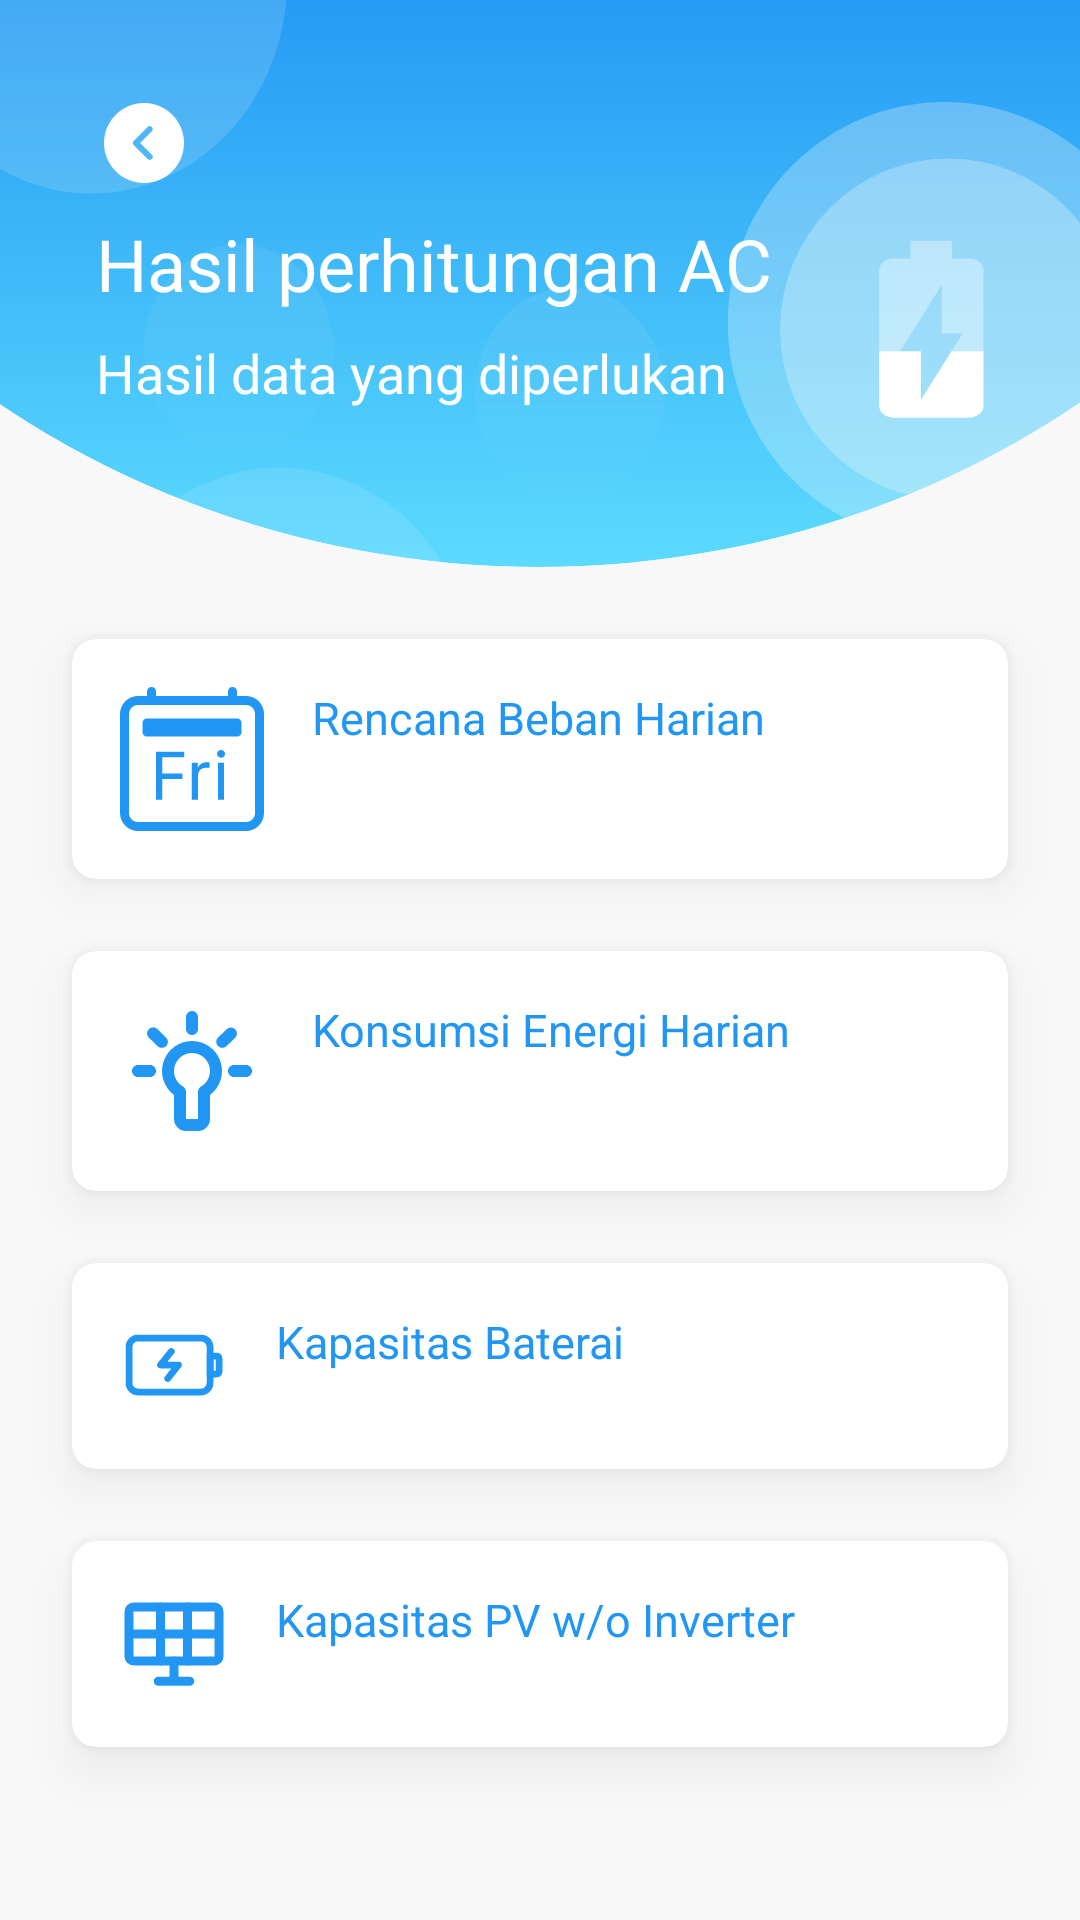

Android layout source for this screen:
<!-- AndroidManifest.xml: application theme Theme.KalkulatorPLTS -->
<!-- res/layout/activity_hasil_simple_ac.xml -->
<?xml version="1.0" encoding="utf-8"?>
<LinearLayout xmlns:android="http://schemas.android.com/apk/res/android"
    xmlns:app="http://schemas.android.com/apk/res-auto"
    xmlns:tools="http://schemas.android.com/tools"
    android:layout_width="match_parent"
    android:layout_height="match_parent"
    android:orientation="vertical"
    android:background="@color/background"
    tools:context=".app.ui.simple.HasilSimpleAC">


            <androidx.constraintlayout.widget.ConstraintLayout
                android:layout_width="match_parent"
                android:layout_height="wrap_content">

                <ImageView
                    android:id="@+id/imageView"
                    android:layout_width="match_parent"
                    android:layout_height="wrap_content"
                    android:adjustViewBounds="true"
                    android:src="@drawable/ic_header"
                    app:layout_constraintEnd_toEndOf="parent"
                    app:layout_constraintStart_toStartOf="parent"
                    app:layout_constraintTop_toTopOf="parent"
                    tools:ignore="ContentDescription" />

                <LinearLayout
                    android:layout_width="wrap_content"
                    android:layout_height="wrap_content"
                    android:layout_marginHorizontal="24dp"
                    android:layout_marginStart="16dp"
                    android:orientation="vertical"
                    android:padding="16dp"
                    app:layout_constraintBottom_toBottomOf="parent"
                    app:layout_constraintStart_toStartOf="parent"
                    app:layout_constraintTop_toTopOf="parent"
                    app:layout_constraintVertical_bias="0.3">

                    <ImageView
                        android:id="@+id/btn_back"
                        android:layout_width="wrap_content"
                        android:layout_height="wrap_content"
                        android:clickable="true"
                        android:focusable="true"
                        android:importantForAccessibility="no"
                        android:src="@drawable/ic_back" />

                    <TextView
                        android:id="@+id/textView2"
                        style="@style/textTitleWhite"
                        android:layout_width="wrap_content"
                        android:layout_height="wrap_content"
                        android:layout_marginVertical="8dp"
                        android:text="@string/title_hasil_ac_simple" />

                    <TextView
                        android:id="@+id/textView3"
                        style="@style/textSubtitleWhite"
                        android:layout_width="wrap_content"
                        android:layout_height="wrap_content"
                        android:text="@string/subtitle_hasil_ac_simple" />

                </LinearLayout>


            </androidx.constraintlayout.widget.ConstraintLayout>

            <androidx.cardview.widget.CardView
                android:layout_width="match_parent"
                android:layout_height="wrap_content"
                android:layout_marginHorizontal="@dimen/margin_24"
                android:layout_marginTop="@dimen/margin_24">

                <LinearLayout
                    android:layout_width="wrap_content"
                    android:layout_height="wrap_content"
                    android:orientation="horizontal"
                    android:padding="@dimen/padding_item">

                    <ImageView
                        android:layout_width="wrap_content"
                        android:layout_height="wrap_content"
                        android:src="@drawable/ic_beban_harian"
                        tools:ignore="ContentDescription" />

                    <LinearLayout
                        android:layout_width="wrap_content"
                        android:layout_height="wrap_content"
                        android:orientation="vertical"
                        android:layout_marginHorizontal="16dp">
                        <TextView
                            android:layout_width="wrap_content"
                            android:layout_height="wrap_content"
                            style="@style/textItemTitle"
                            android:text="@string/rencana_beban_harian"/>

                        <TextView
                            android:id="@+id/beban_harian"
                            android:layout_width="wrap_content"
                            android:layout_height="wrap_content"
                            style="@style/textItemSubtitle"
                            tools:ignore="InvalidId" />
                    </LinearLayout>
                </LinearLayout>

            </androidx.cardview.widget.CardView>

            <androidx.cardview.widget.CardView
                android:layout_width="match_parent"
                android:layout_height="wrap_content"
                android:layout_marginHorizontal="@dimen/margin_24"
                android:layout_marginTop="@dimen/margin_24">

                <LinearLayout
                    android:layout_width="wrap_content"
                    android:layout_height="wrap_content"
                    android:orientation="horizontal"
                    android:padding="@dimen/padding_item">

                    <ImageView
                        android:layout_width="wrap_content"
                        android:layout_height="wrap_content"
                        android:src="@drawable/ic_energy_consumption"
                        tools:ignore="ContentDescription" />

                    <LinearLayout
                        android:layout_width="wrap_content"
                        android:layout_height="wrap_content"
                        android:orientation="vertical"
                        android:layout_marginHorizontal="16dp">
                        <TextView
                            android:layout_width="wrap_content"
                            android:layout_height="wrap_content"
                            style="@style/textItemTitle"
                            android:text="@string/konsumsi_energi_harian"/>

                        <TextView
                            android:id="@+id/konsumsi_energi"
                            android:layout_width="wrap_content"
                            android:layout_height="wrap_content"
                            style="@style/textItemSubtitle"
                            tools:ignore="InvalidId" />
                    </LinearLayout>
                </LinearLayout>

            </androidx.cardview.widget.CardView>

            <androidx.cardview.widget.CardView
                android:layout_width="match_parent"
                android:layout_height="wrap_content"
                android:layout_marginHorizontal="@dimen/margin_24"
                android:layout_marginTop="@dimen/margin_24">

                <LinearLayout
                    android:layout_width="wrap_content"
                    android:layout_height="wrap_content"
                    android:orientation="horizontal"
                    android:padding="@dimen/padding_item">

                    <ImageView
                        android:layout_width="wrap_content"
                        android:layout_height="wrap_content"
                        android:src="@drawable/ic_battery_charging"
                        tools:ignore="ContentDescription" />

                    <LinearLayout
                        android:layout_width="wrap_content"
                        android:layout_height="wrap_content"
                        android:orientation="vertical"
                        android:layout_marginHorizontal="16dp">
                        <TextView
                            android:layout_width="wrap_content"
                            android:layout_height="wrap_content"
                            style="@style/textItemTitle"
                            android:text="@string/kapasitas_baterai"/>

                        <TextView
                            android:id="@+id/kapasitas_baterai"
                            android:layout_width="wrap_content"
                            android:layout_height="wrap_content"
                            style="@style/textItemSubtitle"
                            tools:ignore="InvalidId" />
                    </LinearLayout>
                </LinearLayout>

            </androidx.cardview.widget.CardView>

            <androidx.cardview.widget.CardView
                android:layout_width="match_parent"
                android:layout_height="wrap_content"
                android:layout_marginHorizontal="@dimen/margin_24"
                android:layout_marginVertical="@dimen/margin_24">

                <LinearLayout
                    android:layout_width="wrap_content"
                    android:layout_height="wrap_content"
                    android:orientation="horizontal"
                    android:padding="@dimen/padding_item">

                    <ImageView
                        android:layout_width="wrap_content"
                        android:layout_height="wrap_content"
                        android:src="@drawable/ic_solar_energy"
                        tools:ignore="ContentDescription" />

                    <LinearLayout
                        android:layout_width="wrap_content"
                        android:layout_height="wrap_content"
                        android:orientation="vertical"
                        android:layout_marginStart="16dp">
                        <TextView
                            android:layout_width="wrap_content"
                            android:layout_height="wrap_content"
                            style="@style/textItemTitle"
                            android:text="@string/kapasitas_pv_no_inverter"/>

                        <TextView
                            android:id="@+id/kapasitas_pv"
                            android:layout_width="wrap_content"
                            android:layout_height="wrap_content"
                            style="@style/textItemSubtitle"
                            tools:ignore="InvalidId" />
                    </LinearLayout>
                </LinearLayout>

            </androidx.cardview.widget.CardView>


</LinearLayout>
<!-- resources referenced by this layout -->
<resources>
  <color name="background">#F8F8F8</color>
  <dimen name="margin_24">24dp</dimen>
  <dimen name="padding_item">16dp</dimen>
  <!-- drawable ic_solar_energy (drawable) -->
  <vector xmlns:android="http://schemas.android.com/apk/res/android"
      android:width="36dp"
      android:height="36dp"
      android:viewportWidth="48"
      android:viewportHeight="48">
    <path
        android:pathData="M42,8H6C4.8954,8 4,8.8954 4,10V30C4,31.1046 4.8954,32 6,32H42C43.1046,32 44,31.1046 44,30V10C44,8.8954 43.1046,8 42,8Z"
        android:strokeWidth="4"
        android:fillColor="#00000000"
        android:strokeColor="#2196F3"/>
    <path
        android:pathData="M31,41H17M30,32V8V32ZM18,32V8V32ZM42,20H6H42ZM24,41V32V41Z"
        android:strokeLineJoin="round"
        android:strokeWidth="4"
        android:fillColor="#00000000"
        android:strokeColor="#2196F3"
        android:strokeLineCap="round"/>
  </vector>
  <string name="kapasitas_baterai">Kapasitas Baterai</string>
  <string name="kapasitas_pv_no_inverter">Kapasitas PV w/o Inverter</string>
  <string name="konsumsi_energi_harian">Konsumsi Energi Harian</string>
  <string name="rencana_beban_harian">Rencana Beban Harian</string>
  <string name="subtitle_hasil_ac_simple">Hasil data yang diperlukan</string>
  <string name="title_hasil_ac_simple">Hasil perhitungan AC</string>
  <style name="textItemSubtitle" parent="TextAppearance.AppCompat">
          <item name="fontFamily">@font/montserrat_medium</item>
          <item name="android:textSize">12sp</item>
          <item name="android:textColor">@color/colorTextGray</item>
      </style>
  <style name="textItemTitle" parent="TextAppearance.AppCompat">
          <item name="fontFamily">@font/montserrat_bold</item>
          <item name="android:textSize">15sp</item>
          <item name="android:textColor">@color/colorPrimary</item>
      </style>
  <style name="textSubtitleWhite" parent="TextAppearance.AppCompat">
          <item name="fontFamily">@font/montserrat_medium</item>
          <item name="android:textSize">18sp</item>
          <item name="android:textColor">@color/white</item>
      </style>
  <style name="textTitleWhite" parent="TextAppearance.AppCompat">
          <item name="fontFamily">@font/montserrat_bold</item>
          <item name="android:textSize">24sp</item>
          <item name="android:textColor">@color/white</item>
      </style>
  <style name="Theme.KalkulatorPLTS" parent="Theme.MaterialComponents.Light.NoActionBar">
          
          <item name="colorPrimary">@color/colorPrimary</item>
          <item name="colorPrimaryVariant">@color/colorPrimaryVariant</item>
          <item name="colorOnPrimary">@color/white</item>
  
          
          <item name="android:statusBarColor" tools:targetApi="l">?attr/colorPrimaryVariant</item>
  
          
          <item name="android:fontFamily">@font/montserrat_medium</item>
  
          
          <item name="cardViewStyle">@style/itemCardStyle</item>
  
      </style>
  <color name="colorRipple">#E6E6E6</color>
  <color name="colorTextGray">#959595</color>
  <color name="colorPrimary">#2196F3</color>
  <color name="white">#FFFFFFFF</color>
  <color name="colorPrimaryVariant">#9BCFFF</color>
  <style name="itemCardStyle" parent="CardView">
          <item name="android:background">@color/white</item>
          <item name="android:outlineSpotShadowColor" tools:targetApi="p">@color/colorShadow</item>
          <item name="cardCornerRadius">8dp</item>
          <item name="cardElevation">8dp</item>
      </style>
  <color name="colorShadow">#6B5C5555</color>
</resources>
